Run: headless pygame with SDL's dummy video driver; simulated clock (each Clock.tick advances the game by its frame time, no real sleeping); random seed 0; keys injected as events and as key.get_pressed() state; no mouse input.
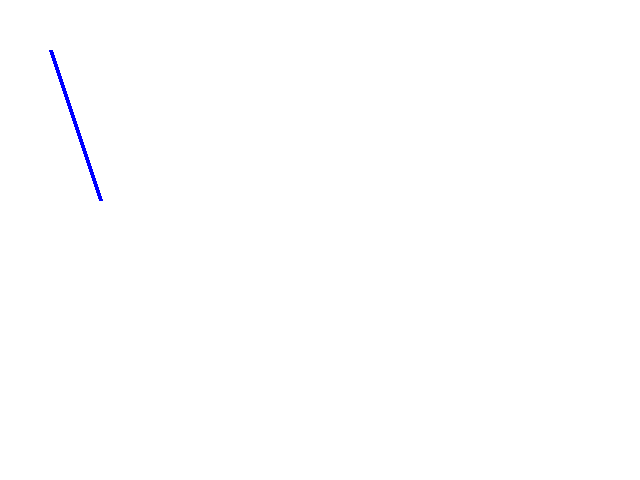
Frame 1 of 4 · flips 1–60 · no input
Frame 2 of 4 · flips 61–180 · tapped SPACE, RETURN · held RIGHT (→), D · screen unchanged from frame 1, image omitted
Frame 3 of 4 · flips 181–300 · held DOWN (↓), S · screen unchanged from frame 2, image omitted
Frame 4 of 4 · flips 301–420 · held LEFT (←), A, UP (↑), W · screen unchanged from frame 3, image omitted

The pygame program that drew these frames:

import pygame
import sys

WHITE = (255, 255, 255)
BLUE = (0, 0, 255)
SCREEN_WIDTH = 640
SCREEN_HEIGHT = 480

def init_pygame():
    pygame.init()
    screen = pygame.display.set_mode((SCREEN_WIDTH, SCREEN_HEIGHT))
    pygame.display.set_caption("描画")
    return screen

def handle_events():
    for event in pygame.event.get():
        if event.type == pygame.QUIT:
            return False
    return True

def draw_objects(screen):
    screen.fill(WHITE)
    pygame.draw.line(screen, BLUE, (50, 50), (100, 200), 4)

def main():
    screen = init_pygame()
    
    running = True
    while running:
        running = handle_events()
        draw_objects(screen)
        pygame.display.flip()
    
    pygame.quit()
    sys.exit()

if __name__ == "__main__":
    main()
